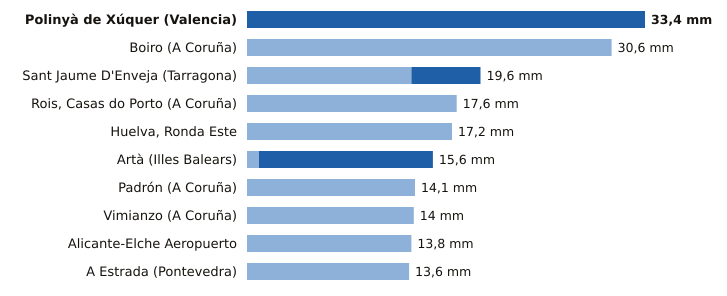

The file beside this chart, header and first rows:
estacion, provincia, indicativo, mm_6_dias_anteriores, mm_hoy, mm_7_dias, horas_de_hoy
Polinyà de Xúquer, Valencia, 8325X, 0.0, 33.4, 33.4, 9
Boiro, A Coruña, 1442U, 30.6, 0.0, 30.6, 6
Sant Jaume D'Enveja, Tarragona, 9987P, 13.8, 5.8, 19.6, 8
Rois, Casas do Porto, A Coruña, 1476R, 17.6, 0.0, 17.6, 6
Huelva, Ronda Este, Huelva, 4642E, 17.2, 0.0, 17.2, 9
Artà, Illes Balears, B526X, 1.0, 14.6, 15.6, 7
Padrón, A Coruña, 1473A, 14.1, 0.0, 14.1, 9
Vimianzo, A Coruña, 1399, 14.0, 0.0, 14.0, 4
Alicante-Elche Aeropuerto, Alicante, 8019, 13.8, 0.0, 13.8, 9
A Estrada, Pontevedra, 1468X, 13.6, 0.0, 13.6, 6
